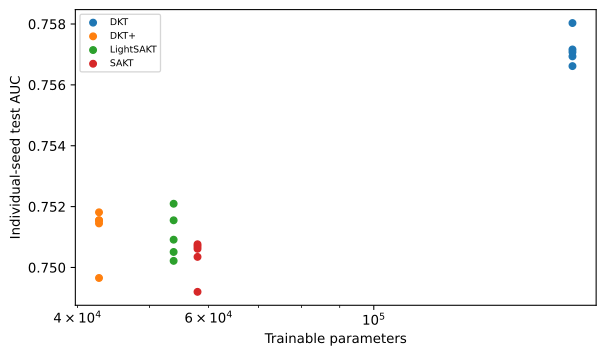

Values plotted in this chart, from the file beside it:
run_id, model, seed, parameters, test_auc
ASSIST2009-DKT+-final-123, DKT+, 123, 42761, 0.7515
ASSIST2009-DKT+-final-2026, DKT+, 2026, 42761, 0.7514
ASSIST2009-DKT+-final-3407, DKT+, 3407, 42761, 0.7497
ASSIST2009-DKT+-final-42, DKT+, 42, 42761, 0.7518
ASSIST2009-DKT+-final-7777, DKT+, 7777, 42761, 0.7516
ASSIST2009-DKT-final-123, DKT, 123, 184841, 0.7569
ASSIST2009-DKT-final-2026, DKT, 2026, 184841, 0.7571
ASSIST2009-DKT-final-3407, DKT, 3407, 184841, 0.7572
ASSIST2009-DKT-final-42, DKT, 42, 184841, 0.7566
ASSIST2009-DKT-final-7777, DKT, 7777, 184841, 0.758
ASSIST2009-LightSAKT-final-123, LightSAKT, 123, 53857, 0.7515
ASSIST2009-LightSAKT-final-2026, LightSAKT, 2026, 53857, 0.7521
ASSIST2009-LightSAKT-final-3407, LightSAKT, 3407, 53857, 0.7502
ASSIST2009-LightSAKT-final-42, LightSAKT, 42, 53857, 0.7505
ASSIST2009-LightSAKT-final-7777, LightSAKT, 7777, 53857, 0.7509
ASSIST2009-SAKT-final-123, SAKT, 123, 57985, 0.7507
ASSIST2009-SAKT-final-2026, SAKT, 2026, 57985, 0.7508
ASSIST2009-SAKT-final-3407, SAKT, 3407, 57985, 0.7503
ASSIST2009-SAKT-final-42, SAKT, 42, 57985, 0.7492
ASSIST2009-SAKT-final-7777, SAKT, 7777, 57985, 0.7506
